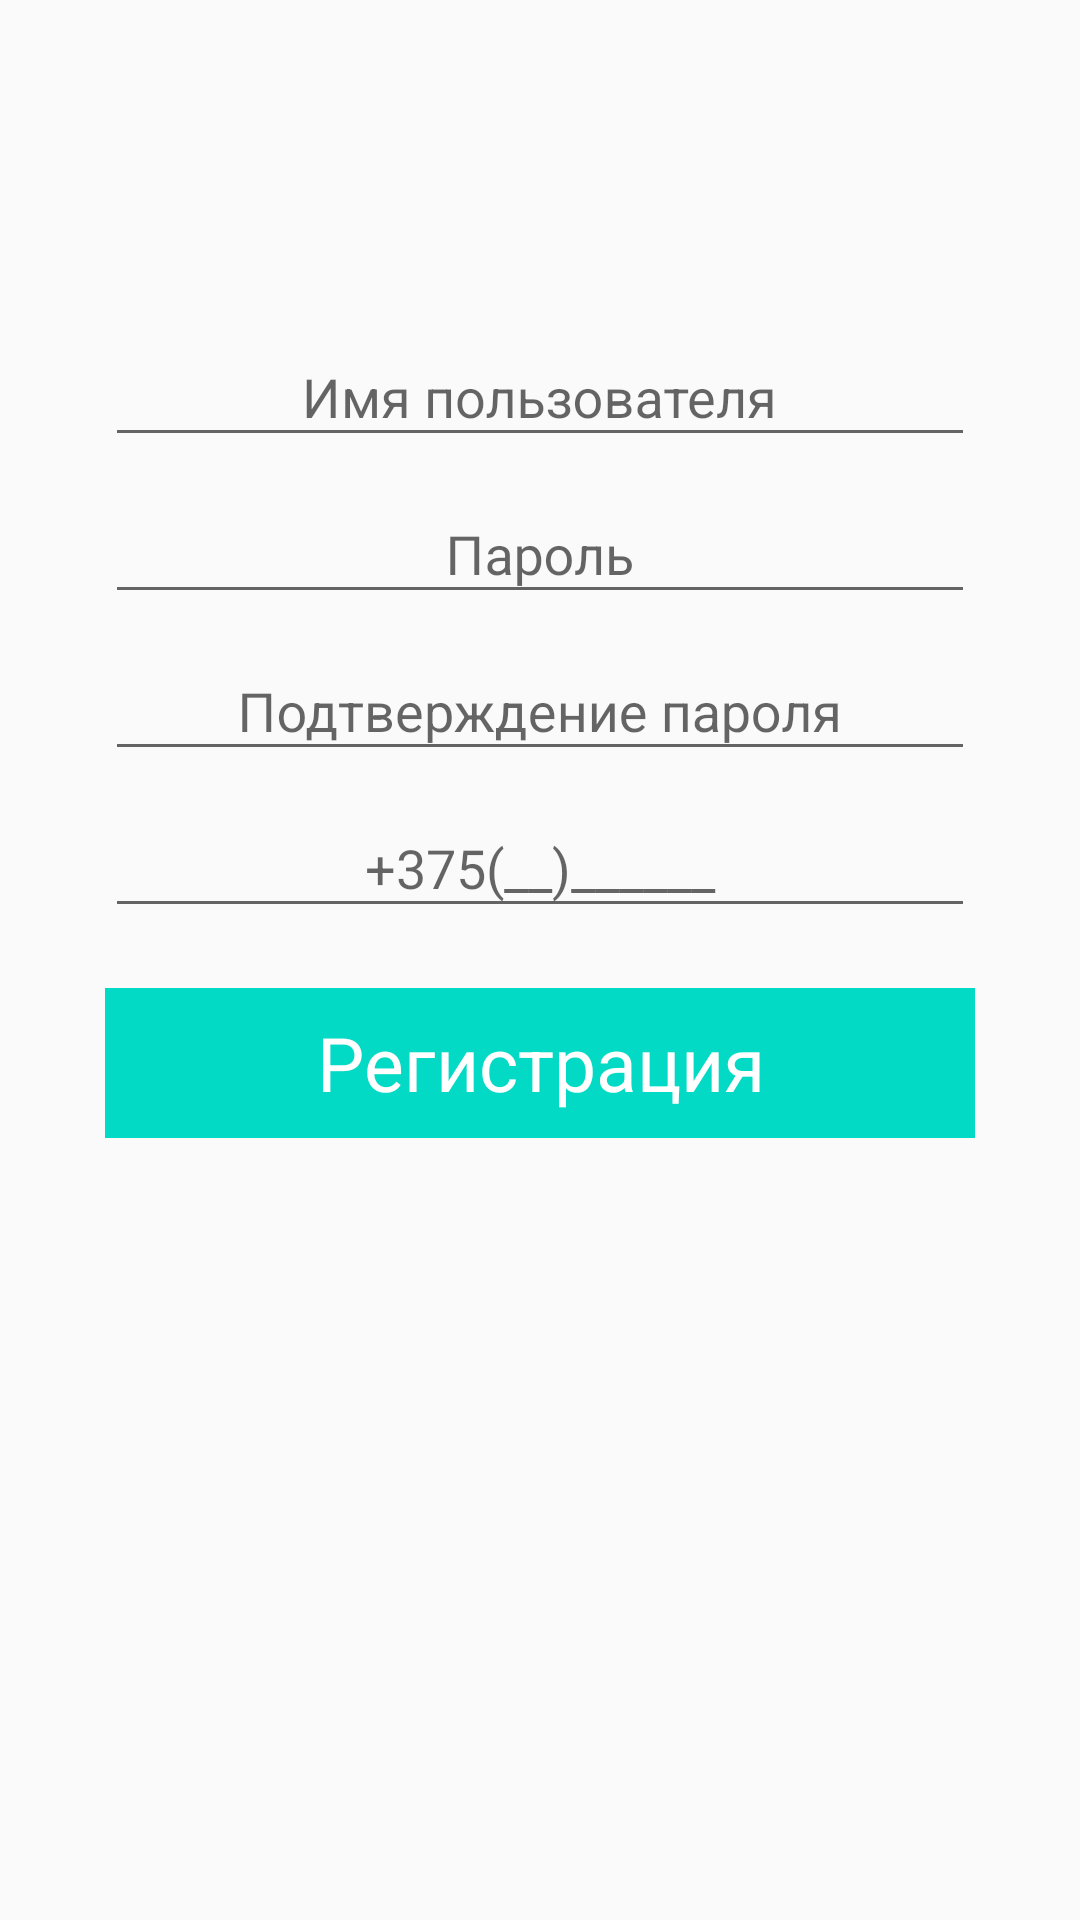

Android layout source for this screen:
<!-- AndroidManifest.xml: application theme AppTheme -->
<!-- res/layout/activity_reg.xml -->
<?xml version="1.0" encoding="utf-8"?>
<RelativeLayout xmlns:android="http://schemas.android.com/apk/res/android"
    xmlns:tools="http://schemas.android.com/tools"
    android:id="@+id/activity_login"
    android:layout_width="match_parent"
    android:layout_height="match_parent"
    android:paddingBottom="@dimen/activity_vertical_margin"
    android:paddingLeft="35dp"
    android:paddingRight="35dp"
    android:paddingTop="@dimen/activity_vertical_margin"
    tools:context="com.example.sashok.task_.LoginActivity">

    <android.support.design.widget.TextInputLayout
        android:layout_width="match_parent"
        android:layout_marginTop="100dp"
        android:id="@+id/text_input_user_name"
        android:layout_centerHorizontal="true"
        android:layout_height="wrap_content">

        <android.support.design.widget.TextInputEditText
            android:layout_width="match_parent"
            android:layout_height="wrap_content"
            android:gravity="center"
            android:id="@+id/user_name_edit_text"
            android:hint="@string/login_text"
            android:inputType="text" />

    </android.support.design.widget.TextInputLayout>
    <android.support.design.widget.TextInputLayout
        android:layout_width="match_parent"
        android:layout_centerVertical="true"
        android:layout_below="@id/text_input_user_name"
        android:id="@+id/text_input_password"
        android:layout_centerHorizontal="true"
        android:layout_height="wrap_content">

        <android.support.design.widget.TextInputEditText
            android:layout_width="match_parent"
            android:layout_height="wrap_content"
            android:gravity="center"
            android:id="@+id/password_edit_text"
            android:hint="@string/password_text"
            android:inputType="text" />

    </android.support.design.widget.TextInputLayout>
    <android.support.design.widget.TextInputLayout
        android:layout_width="match_parent"
        android:layout_centerVertical="true"
        android:layout_below="@id/text_input_password"
        android:id="@+id/text_input_confirm_password"
        android:layout_centerHorizontal="true"
        android:layout_height="wrap_content">

        <android.support.design.widget.TextInputEditText
            android:layout_width="match_parent"
            android:layout_height="wrap_content"
            android:gravity="center"
            android:id="@+id/confirm_password_edit_text"
            android:hint="@string/confirm_password"
            android:inputType="text" />

    </android.support.design.widget.TextInputLayout>

    <android.support.design.widget.TextInputLayout
        android:layout_width="match_parent"
        android:layout_below="@id/text_input_confirm_password"
        android:id="@+id/text_input_phone"
        android:layout_height="wrap_content">

        <android.support.design.widget.TextInputEditText
            android:layout_width="match_parent"
            android:layout_height="wrap_content"
            android:gravity="center"
            android:id="@+id/phone_edit_text"
            android:hint="@string/phone"
            android:inputType="phone" />

    </android.support.design.widget.TextInputLayout>
    <TextView
        android:layout_marginTop="20dp"
        android:layout_below="@id/text_input_phone"
        android:layout_width="match_parent"
        android:layout_centerHorizontal="true"
        android:minHeight="50dp"
        android:textSize="25dp"
        android:id="@+id/registr_button"
        android:gravity="center"
        android:layout_height="wrap_content"
        android:text="@string/registration_btn"
        android:background="@color/colorAccent"
        android:textColor="@android:color/white"/>

</RelativeLayout>
<!-- resources referenced by this layout -->
<resources>
  <string name="confirm_password">Подтверждение пароля</string>
  <string name="login_text">Имя пользователя</string>
  <string name="password_text">Пароль</string>
  <string name="phone">+375(__)______</string>
  <string name="registration_btn">Регистрация</string>
  <style name="AppTheme" parent="Theme.AppCompat.Light.DarkActionBar">
          
          <item name="colorPrimary">@color/colorPrimary</item>
          <item name="colorPrimaryDark">@color/colorPrimaryDark</item>
          <item name="colorAccent">@color/colorAccent</item>
      </style>
  <!-- not gathered from this repository: default colours our renderer supplied (Android Studio template values) -->
  <color name="colorPrimary">#FF6200EE</color>
  <color name="colorPrimaryDark">#FF3700B3</color>
  <color name="colorAccent">#FF03DAC5</color>
</resources>
